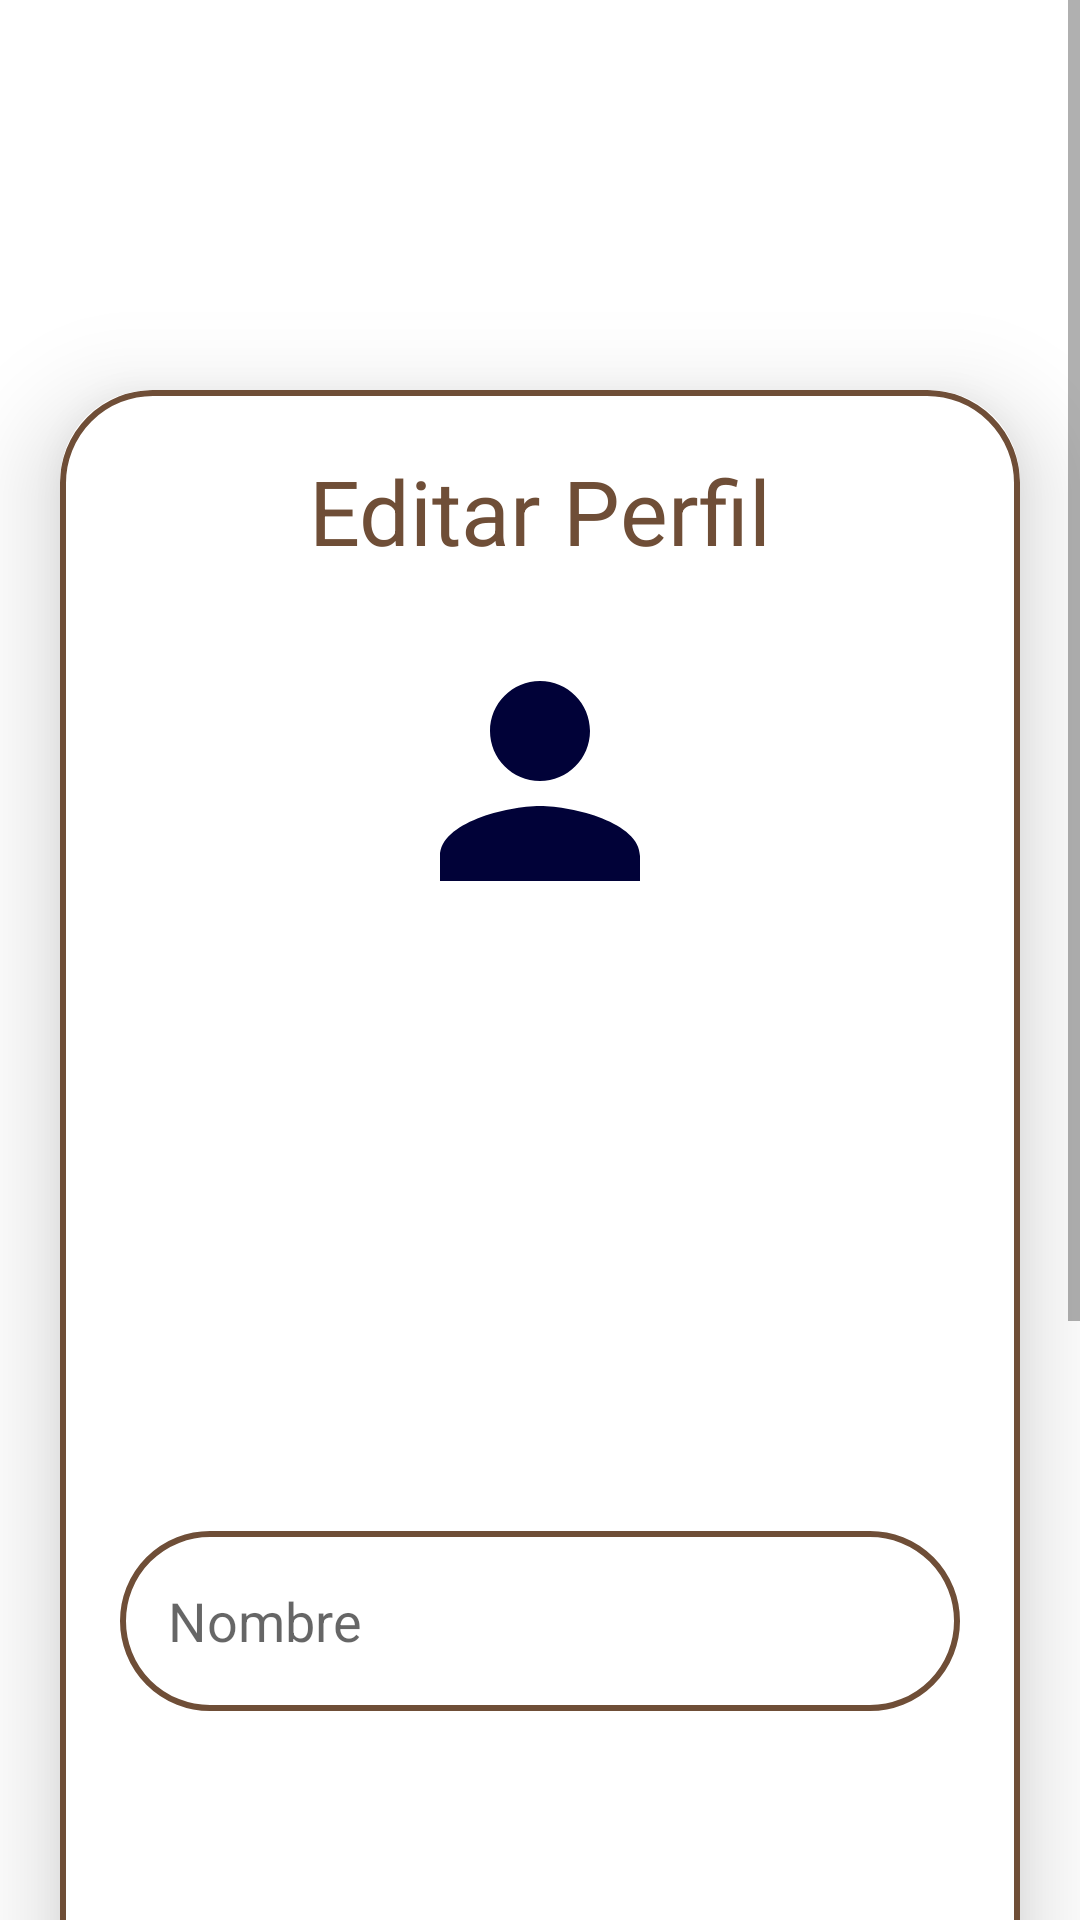

The Android layout XML behind this screen, and the referenced resources:
<!-- AndroidManifest.xml: application theme Theme.LoginFireBase -->
<!-- res/layout/activity_upload.xml -->
<?xml version="1.0" encoding="utf-8"?>
<ScrollView
    xmlns:tools="http://schemas.android.com/tools"
    xmlns:app="http://schemas.android.com/apk/res-auto"
    xmlns:android="http://schemas.android.com/apk/res/android"
    android:layout_width="match_parent"
    android:layout_height="wrap_content"
    android:orientation="vertical"
    tools:context=".UploadActivity">

    <androidx.cardview.widget.CardView
        android:layout_width="match_parent"
        android:layout_height="wrap_content"
        android:layout_marginTop="130dp"
        android:layout_marginEnd="20dp"
        android:layout_marginStart="20dp"
        app:cardCornerRadius="30dp"
        app:cardElevation="20dp">

        <LinearLayout
            android:layout_width="match_parent"
            android:layout_height="wrap_content"
            android:orientation="vertical"
            android:layout_gravity="center_horizontal"
            android:background="@drawable/borde_lavanda"
            android:padding="20dp">

            <TextView
                android:layout_width="wrap_content"
                android:layout_height="wrap_content"
                android:text="Editar Perfil"
                android:layout_gravity="center"
                android:textSize="30dp"
                android:textColor="@color/purple_500"/>

            <ImageView
                android:layout_width="100dp"
                android:layout_height="100dp"
                android:scaleType="fitXY"
                android:layout_gravity="center"
                android:layout_marginTop="20dp"
                android:id="@+id/uploadImage"
                android:src="@drawable/ic_baseline_person_24"/>

            <EditText
                android:layout_width="match_parent"
                android:layout_height="60dp"
                android:id="@+id/uploadName"
                android:background="@drawable/borde_lavanda"
                android:layout_marginTop="200dp"
                android:padding="16dp"
                android:hint="Nombre"
                android:gravity="start|center_vertical"
                android:textColor="@color/purple_500"/>

            <EditText
                android:layout_width="match_parent"
                android:layout_height="60dp"
                android:id="@+id/uploadEmail"
                android:background="@drawable/borde_lavanda"
                android:layout_marginTop="200dp"
                android:padding="16dp"
                android:hint="Email"
                android:gravity="start|center_vertical"
                android:textColor="@color/purple_500"/>

            <Button
                android:layout_width="match_parent"
                android:layout_height="60dp"
                android:text="Guardar"
                android:id="@+id/saveButton"
                android:textSize="18sp"
                android:layout_marginTop="20dp"
                android:backgroundTint="@color/purple_500"
                />

        </LinearLayout>

    </androidx.cardview.widget.CardView>


</ScrollView>
<!-- resources referenced by this layout -->
<resources>
  <color name="purple_500">#6f4e37</color>
  <!-- drawable borde_lavanda (drawable) -->
  <?xml version="1.0" encoding="utf-8"?>
  <shape xmlns:android="http://schemas.android.com/apk/res/android" android:shape="rectangle">
  
      <stroke
          android:width="2dp"
          android:color="@color/purple_500"/>
  
      <corners
          android:radius="30dp"/>
  
  </shape>
  <!-- drawable ic_baseline_person_24 (drawable) -->
  <vector android:height="24dp" android:tint="#010238"
      android:viewportHeight="24" android:viewportWidth="24"
      android:width="24dp" xmlns:android="http://schemas.android.com/apk/res/android">
      <path android:fillColor="@android:color/white" android:pathData="M12,12c2.21,0 4,-1.79 4,-4s-1.79,-4 -4,-4 -4,1.79 -4,4 1.79,4 4,4zM12,14c-2.67,0 -8,1.34 -8,4v2h16v-2c0,-2.66 -5.33,-4 -8,-4z"/>
  </vector>
  <style name="Theme.LoginFireBase" parent="Theme.MaterialComponents.DayNight.DarkActionBar">
          
          <item name="colorPrimary">@color/purple_500</item>
          <item name="colorPrimaryVariant">@color/purple_700</item>
          <item name="colorOnPrimary">@color/white</item>
          
          <item name="colorSecondary">@color/teal_200</item>
          <item name="colorSecondaryVariant">@color/teal_700</item>
          <item name="colorOnSecondary">@color/black</item>
          
          <item name="android:statusBarColor">?attr/colorPrimaryVariant</item>
          
      </style>
  <color name="purple_700">#FF3700B3</color>
  <color name="white">#FFFFFFFF</color>
  <color name="teal_200">#FF03DAC5</color>
  <color name="teal_700">#FF018786</color>
  <color name="black">#FF000000</color>
</resources>
